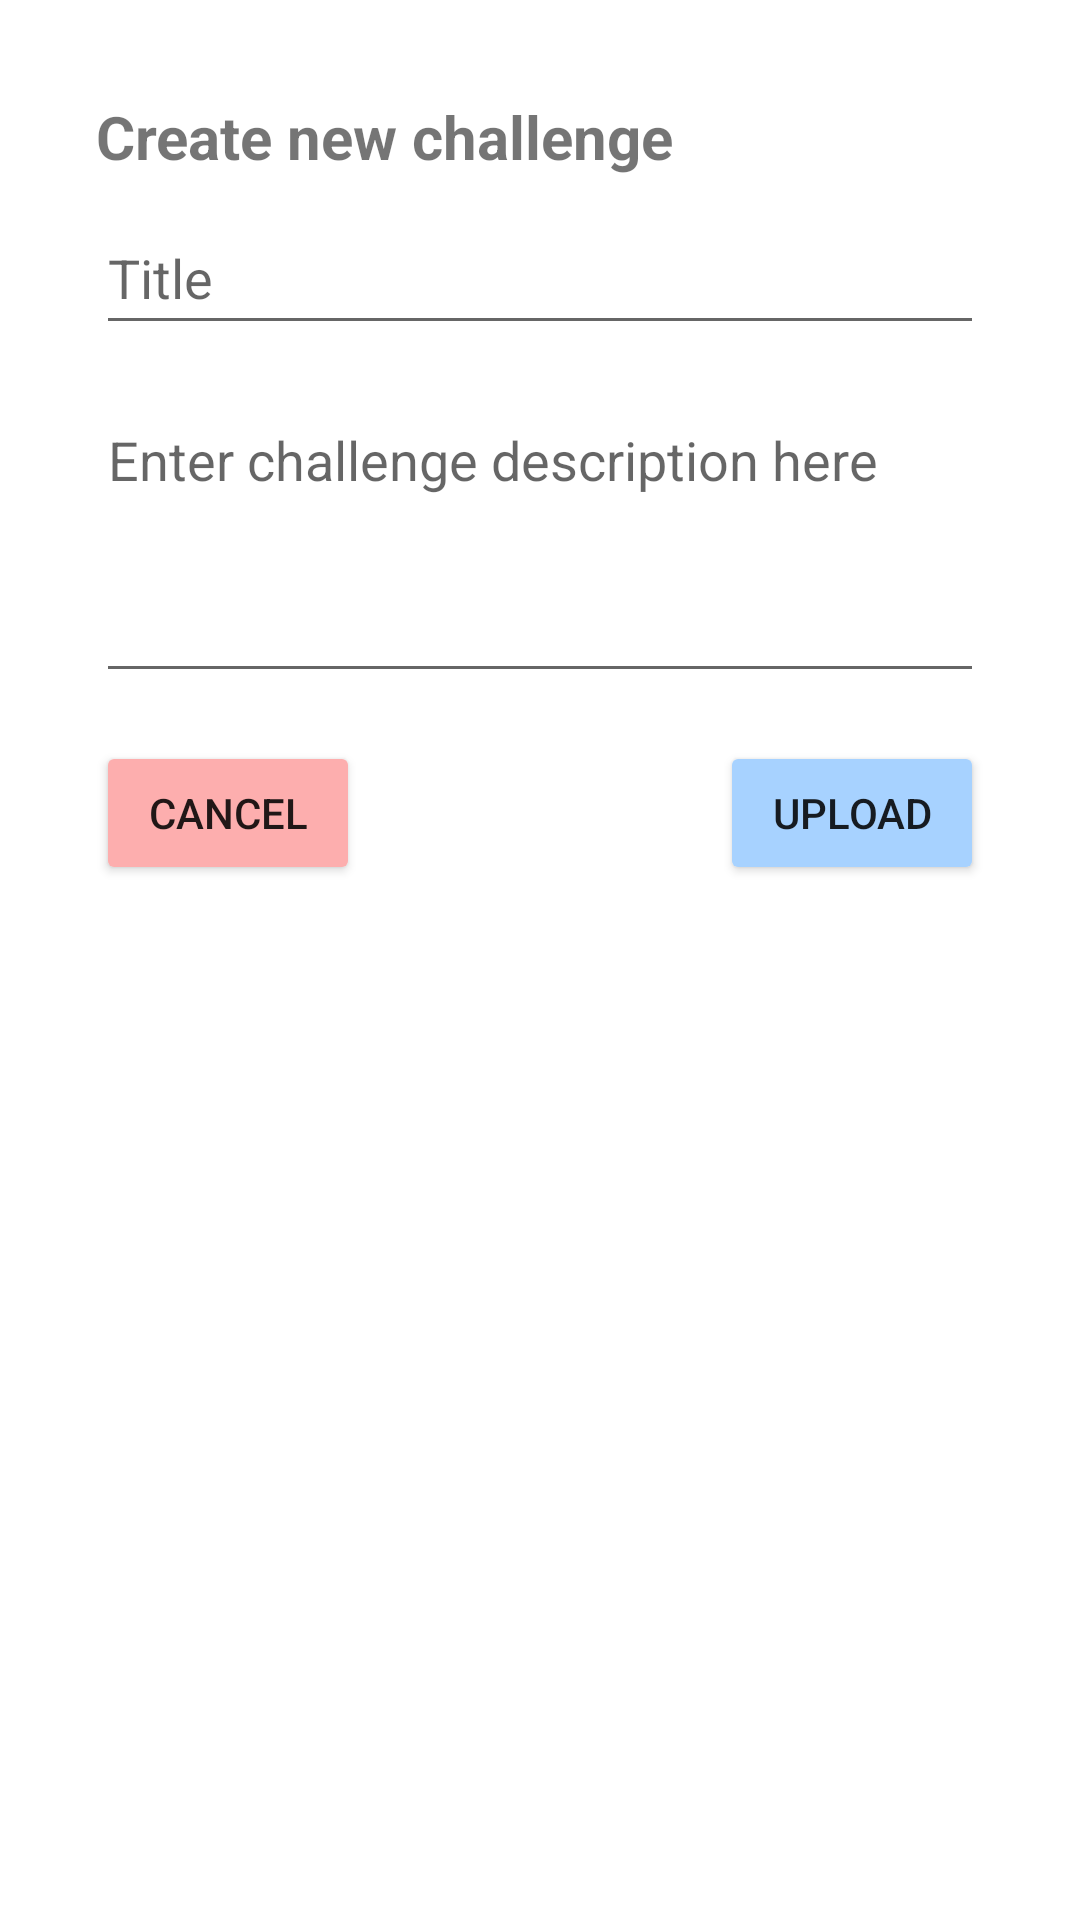

Produce the Android XML layout that renders to this screen, including the resource entries it uses.
<!-- AndroidManifest.xml: application theme Theme.Challenge -->
<!-- res/layout/dialog_create_new_challenge.xml -->
<?xml version="1.0" encoding="utf-8"?>
<androidx.constraintlayout.widget.ConstraintLayout xmlns:android="http://schemas.android.com/apk/res/android"
    xmlns:app="http://schemas.android.com/apk/res-auto"
    xmlns:tools="http://schemas.android.com/tools"
    android:layout_width="match_parent"
    android:layout_height="match_parent">

    <TextView
        android:id="@+id/tvCreateNewChallengeDialogTitle"
        android:layout_width="wrap_content"
        android:layout_height="wrap_content"
        android:layout_gravity="center"
        android:layout_marginStart="32dp"
        android:layout_marginTop="32dp"
        android:text="@string/string_create_new_challenge_title"
        android:textSize="20sp"
        android:textStyle="bold"
        app:layout_constraintStart_toStartOf="parent"
        app:layout_constraintTop_toTopOf="parent" />

    <EditText
        android:id="@+id/etNewChallengeChallengeName"
        style="@android:style/Widget.Material.EditText"
        android:layout_width="0dp"
        android:layout_height="48dp"
        android:layout_marginStart="32dp"
        android:layout_marginTop="8dp"
        android:layout_marginEnd="32dp"
        android:hint="@string/hintNewChallengeTitle"
        android:importantForAutofill="no"
        android:inputType="text"
        app:layout_constraintEnd_toEndOf="parent"
        app:layout_constraintStart_toStartOf="parent"
        app:layout_constraintTop_toBottomOf="@+id/tvCreateNewChallengeDialogTitle" />

    <EditText
        android:id="@+id/etNewChallengeDescription"
        style="@android:style/Widget.Material.EditText"
        android:layout_width="0dp"
        android:layout_height="100dp"
        android:layout_marginStart="32dp"
        android:layout_marginTop="16dp"
        android:layout_marginEnd="32dp"
        android:gravity="top"
        android:hint="@string/hintNewChallengeDescription"
        android:importantForAutofill="no"
        android:inputType="textMultiLine"
        app:layout_constraintEnd_toEndOf="parent"
        app:layout_constraintHorizontal_bias="0.0"
        app:layout_constraintStart_toStartOf="parent"
        app:layout_constraintTop_toBottomOf="@+id/etNewChallengeChallengeName" />

    <Button
        android:id="@+id/btnNewChallengeCancel"
        android:layout_width="wrap_content"
        android:layout_height="wrap_content"
        android:layout_marginStart="32dp"
        android:layout_marginTop="16dp"
        android:backgroundTint="@color/background_cancel_button"
        android:text="Cancel"
        app:layout_constraintStart_toStartOf="parent"
        app:layout_constraintTop_toBottomOf="@+id/etNewChallengeDescription" />

    <Button
        android:id="@+id/btnNewChallengeUpload"
        android:layout_width="wrap_content"
        android:layout_height="wrap_content"
        android:layout_marginEnd="32dp"
        android:backgroundTint="@color/background_accept_button"
        android:text="@string/buttonSave"
        app:layout_constraintBaseline_toBaselineOf="@+id/btnNewChallengeCancel"
        app:layout_constraintEnd_toEndOf="parent" />

    <View
        android:layout_width="wrap_content"
        android:layout_height="16dp"
        android:layout_marginTop="16dp"
        app:layout_constraintEnd_toEndOf="parent"
        app:layout_constraintStart_toStartOf="parent"
        app:layout_constraintTop_toBottomOf="@+id/btnNewChallengeUpload" />
</androidx.constraintlayout.widget.ConstraintLayout>
<!-- resources referenced by this layout -->
<resources>
  <color name="background_accept_button">#A7D2FF</color> // 90C5FD
  <color name="background_cancel_button">#FDAEAE</color> // FFA899
  <string name="buttonSave">Upload</string>
  <string name="hintNewChallengeDescription">Enter challenge description here</string>
  <string name="hintNewChallengeTitle">Title</string>
  <string name="string_create_new_challenge_title">Create new challenge</string>
  <style name="Theme.Challenge" parent="Theme.MaterialComponents.DayNight.NoActionBar">
          
          <item name="colorPrimary">@color/purple_500</item>
          <item name="colorPrimaryVariant">@color/purple_700</item>
          <item name="colorOnPrimary">@color/white</item>
          
          <item name="colorSecondary">@color/teal_200</item>
          <item name="colorSecondaryVariant">@color/teal_700</item>
          <item name="colorOnSecondary">@color/black</item>
          
          <item name="android:statusBarColor" tools:targetApi="l">@color/white</item>
          <item name="android:windowLightStatusBar">true</item>
          
      </style>
  <color name="purple_500">#FF6200EE</color>
  <color name="purple_700">#FF3700B3</color>
  <color name="white">#FFFFFFFF</color>
  <color name="teal_200">#FF03DAC5</color>
  <color name="teal_700">#FF018786</color>
  <color name="black">#FF000000</color>
</resources>
